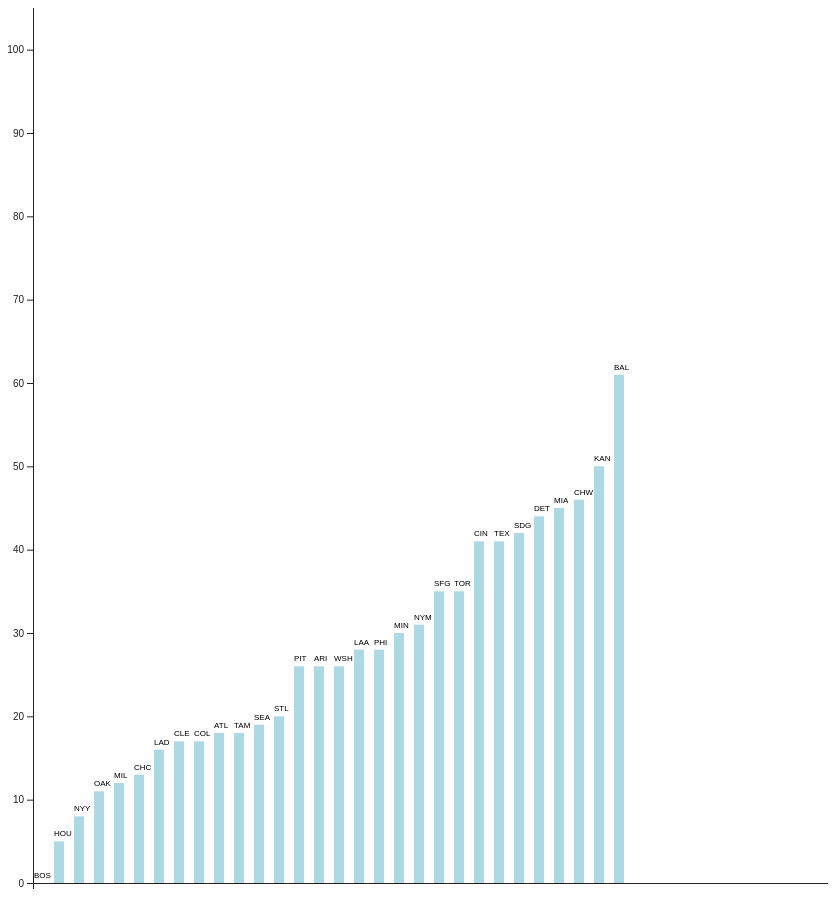
D3 v5 page, settled after 480 driven frames (8 s of simulated time); the page loaded 1 data file(s).


    var width= 800;
    var height= 900;
    var padding=25;

    var margin= {
      top: 10,
      right:10,
      bottom:10,
      left:10
    }



     d3.csv("data/mlb-standings.csv").then(function(data){
        console.log(data);

        var svg = d3.select("body")
          .append("svg")
          .attr("width", width + margin.left + margin.right)
          .attr("height", height + margin.top + margin.bottom)
          .append("g");

          var xScale = d3.scaleLinear()
                      .domain([0,d3.max(data,function(d){
                        return +d.abbr;
                      })])
                     .range([0, width]);

         var yScale =d3.scaleLinear()
                       .domain([0,d3.max(data, function(d){
                           return +d.w;
                           })])
                       .range([height,(0)]);


              var rect= svg.selectAll("rect")
                     .data(data)
                     .enter()
                     .append("rect")

                     .attr("width", 10)              //
          			      .attr("height", function(d) {
          					 return yScale(d.w); })

                     .attr("x", function(d,i) {
          					   return padding+(i*20)+1;
          				   })
                     .attr("y", function(d) {
                     return height-[yScale(d.w)]-padding;
                   })
                   .attr("fill", "lightblue")





           var labels = svg.selectAll("text")
                        .data(data)
                        .enter()
                        .append("text")
                        .text(function(d) {
             						 return d.abbr;
             					 })
             					 .style("font-size", "8px");

                        labels.attr("x", function(d, i) {
                					  return padding+(i * 20)+1;
                  				})
                				  .attr("y", function(d) {
                						return height-[yScale(d.w)]-padding-5;
                					});




                          var xAxis= d3.axisBottom(xScale)
                                 svg.append("g")
                                .attr("class", "xaxis")
                                .attr("transform", "translate("+padding+"," + (height-padding) + ")")
                                .call(xAxis);

                          var yAxis = d3.axisLeft(yScale)

                                                 svg.append("g")
                                                 .attr("class", "y-axis")
                                                 .attr("transform", "translate(" +padding+ ","+(0-padding)+")")
                                                 .call(yAxis);

          	 });                            //.attr("y", function(d) {
                                      //  return yScale(height-d[2]);
                                      // })


                                      //.attr("x", function(d) {
                                    //    return xScale(+d[1]); })

                                      //  .attr("y", function(d) {
                                    //    return yScale(d[2]); })









      // add your script here
      // OR
      // add a link to a stand-alone script in the js folder

    

### data: data/mlb-standings.csv
team, abbr, w, l, pct, gb, wcgb, L10, streak, runs, runs_against, run_diff, expected, home, away, vs_500
Boston, BOS, 108, 54, 0.667, -, -, 5-May, W1, 876, 647, 229, 103-59, 57-24, 51-30, 41-33
Houston, HOU, 103, 59, 0.636, 5, -, 2-Aug, L1, 797, 534, 263, 109-53, 46-35, 57-24, 41-38
NY Yankees, NYY, 100, 62, 0.617, 8, 3, 3-Jul, L1, 851, 669, 182, 98-64, 53-28, 47-34, 41-30
Oakland, OAK, 97, 65, 0.599, 11, -, 4-Jun, L1, 813, 674, 139, 95-67, 50-31, 47-34, 33-40
Milwaukee, MIL, 96, 67, 0.589, 12.5, -, 1-Sep, W8, 754, 659, 95, 91-72, 51-30, 45-37, 49-46
Chi Cubs, CHC, 95, 68, 0.583, 13.5, 4, 4-Jun, L1, 761, 645, 116, 94-69, 51-31, 44-37, 49-46
LA Dodgers, LAD, 92, 71, 0.564, 16.5, -, 3-Jul, W4, 804, 610, 194, 102-61, 45-37, 47-34, 51-38
Cleveland, CLE, 91, 71, 0.562, 17, -, 4-Jun, W1, 818, 648, 170, 98-64, 49-32, 42-39, 23-31
Colorado, COL, 91, 72, 0.558, 17.5, -, 2-Aug, L1, 780, 745, 35, 85-78, 47-34, 44-38, 48-44
Atlanta, ATL, 90, 72, 0.556, 18, -, 4-Jun, L2, 759, 657, 102, 92-70, 43-38, 47-34, 38-40
Tampa Bay, TAM, 90, 72, 0.556, 18, 7, 5-May, W2, 716, 646, 70, 89-73, 51-30, 39-42, 34-39
Seattle, SEA, 89, 73, 0.549, 19, 8, 5-May, W3, 677, 711, -34, 77-85, 45-36, 44-37, 39-38
St. Louis, STL, 88, 74, 0.543, 20, 2.5, 6-Apr, L1, 759, 691, 68, 88-74, 43-38, 45-36, 50-43
Pittsburgh, PIT, 82, 79, 0.509, 25.5, 8, 5-May, W1, 692, 693, -1, 80-81, 44-36, 38-43, 39-53
Arizona, ARI, 82, 80, 0.506, 26, 8.5, 6-Apr, L1, 693, 644, 49, 86-76, 40-41, 42-39, 42-48
Washington, WSH, 82, 80, 0.506, 26, 8.5, 5-May, L1, 771, 682, 89, 90-72, 41-40, 41-40, 33-44
LA Angels, LAA, 80, 82, 0.494, 28, 17, 5-May, W1, 721, 722, -1, 81-81, 42-39, 38-43, 35-61
Philadelphia, PHI, 80, 82, 0.494, 28, 10.5, 8-Feb, W2, 677, 728, -51, 76-86, 49-32, 31-50, 44-50
Minnesota, MIN, 78, 84, 0.481, 30, 19, 3-Jul, W6, 738, 775, -37, 77-85, 49-32, 29-52, 29-47
NY Mets, NYM, 77, 85, 0.475, 31, 13.5, 3-Jul, W2, 676, 707, -31, 78-84, 37-44, 40-41, 40-57
San Francisco, SFG, 73, 89, 0.451, 35, 17.5, 9-Jan, L4, 603, 699, -96, 70-92, 42-39, 31-50, 47-63
Toronto, TOR, 73, 89, 0.451, 35, 24, 6-Apr, L2, 709, 832, -123, 69-93, 40-41, 33-48, 31-60
Cincinnati, CIN, 67, 95, 0.414, 41, 23.5, 8-Feb, L1, 696, 819, -123, 69-93, 37-44, 30-51, 44-71
Texas, TEX, 67, 95, 0.414, 41, 30, 7-Mar, L3, 737, 848, -111, 71-91, 34-47, 33-48, 33-61
San Diego, SDG, 66, 96, 0.407, 42, 24.5, 4-Jun, W1, 617, 767, -150, 65-97, 31-50, 35-46, 42-66
Detroit, DET, 64, 98, 0.395, 44, 33, 7-Mar, L5, 630, 796, -166, 64-98, 38-43, 26-55, 21-53
Miami, MIA, 63, 98, 0.391, 44.5, 27, 6-Apr, L2, 589, 809, -220, 58-103, 38-43, 25-55, 34-62
Chi White Sox, CHW, 62, 100, 0.383, 46, 35, 8-Feb, L5, 656, 848, -192, 62-100, 30-51, 32-49, 24-51
Kansas City, KAN, 58, 104, 0.358, 50, 39, 4-Jun, L1, 638, 833, -195, 62-100, 32-49, 26-55, 18-56
Baltimore, BAL, 47, 115, 0.29, 61, 50, 7-Mar, W1, 622, 892, -270, 55-107, 28-53, 19-62, 26-67